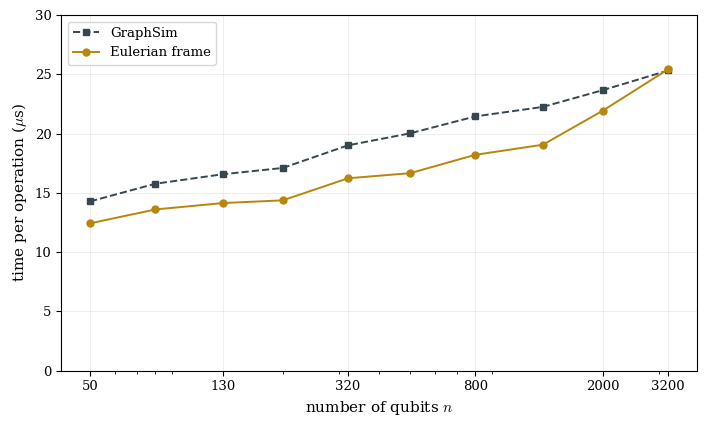

Python code for this plot: (Note: this script raises an exception after producing the figure.)
#!/usr/bin/env python3
"""Figures of chapter 5 (Implementation and Scaling Analysis), as PDFs.

Every number here is measured by the scripts next to this one:
  bench_frames.py    -> scaling_n, scaling_degree      (2026-08-27)
  canon_scaling.py   -> tab:bench-n canonicalization block
  canon_rgs.py       -> canon_rgs                      (2026-08-30, 5 reps)
  the drift check of subsec:bench-canon -> delta_degree (2026-08-30, 40 reps)

Run from the repository root:
    .env/bin/python3 graph_states/benchmarks/plots_ch5.py
"""
import math
from pathlib import Path
import matplotlib
matplotlib.use("Agg")
import matplotlib.pyplot as plt
import numpy as np

OUT = Path("graph_states/paper/figures/graphStates")
VCOL = "#37474F"   # thesis Vcol, structure
ACC  = "#B8860B"   # thesis Acc, highlight
THIRD = "#7B1E3A"  # third and fourth series (RGS families)
FOURTH = "#2E6F6B"

plt.rcParams.update({
    "font.family": "serif",
    "mathtext.fontset": "cm",
    "font.size": 11,
    "axes.labelsize": 11,
    "legend.fontsize": 9.5,
    "xtick.labelsize": 9.5,
    "ytick.labelsize": 9.5,
    "axes.grid": True,
    "grid.alpha": 0.25,
    "grid.linewidth": 0.6,
    "figure.figsize": (7.2, 4.4),
})

def save(fig, name):
    fig.tight_layout()
    fig.savefig(OUT / f"{name}.pdf")
    plt.close(fig)
    print("wrote", OUT / f"{name}.pdf")


# ---------------------------------------------------------------- scaling_n
def scaling_n():
    n      = [50, 80, 130, 200, 320, 500, 800, 1300, 2000, 3200]
    graphsim = [14.28, 15.77, 16.57, 17.10, 19.01, 20.02, 21.45, 22.25, 23.66, 25.32]
    euler    = [12.43, 13.60, 14.14, 14.37, 16.23, 16.66, 18.21, 19.06, 21.93, 25.42]
    fig, ax = plt.subplots()
    ax.semilogx(n, graphsim, "s--", color=VCOL, ms=5, lw=1.4, label="GraphSim")
    ax.semilogx(n, euler, "o-", color=ACC, ms=5, lw=1.4, label="Eulerian frame")
    ax.set_xlabel("number of qubits $n$")
    ax.set_ylabel(r"time per operation ($\mu$s)")
    ax.set_ylim(0, 30)
    ax.set_xticks(n[::2] + [3200])
    ax.get_xaxis().set_major_formatter(matplotlib.ticker.ScalarFormatter())
    ax.legend(loc="upper left")
    save(fig, "scaling_n")


# ----------------------------------------------------------- scaling_degree
def scaling_degree():
    d = [2, 4, 8, 16, 32, 64, 128, 256]
    graphsim = [10.88, 16.20, 32.04, 84.39, 275.37, 1112.15, 4646.23, 15935.09]
    euler    = [8.23, 14.03, 30.82, 84.21, 278.22, 1119.35, 4655.16, 15686.36]
    fig, ax = plt.subplots()
    guide = np.array([4, 330.0])
    ax.loglog(guide, 0.2841 * guide**2, ":", color=VCOL, alpha=0.55, lw=1.2)
    ax.text(150, 0.2841 * 150**2 * 2.1, r"slope $d^{2}$", color=VCOL,
            alpha=0.8, fontsize=9, rotation=38)
    ax.loglog(d, graphsim, "s--", color=VCOL, ms=5, lw=1.4, label="GraphSim")
    ax.loglog(d, euler, "o-", color=ACC, ms=5, lw=1.4, label="Eulerian frame")
    ax.set_xlabel("average degree $d$")
    ax.set_ylabel(r"time per operation ($\mu$s)")
    ax.set_xticks(d)
    ax.get_xaxis().set_major_formatter(matplotlib.ticker.ScalarFormatter())
    ax.set_xlim(1.75, 440)
    ax.legend(loc="lower right")
    save(fig, "scaling_degree")


# ------------------------------------------------------------- delta_degree
def delta_degree():
    n = 800
    meas = [(2, 0.004, 0.0069), (4, 0.021, 0.0139), (8, 0.075, 0.0288),
            (16, 0.348, 0.0705), (32, 1.099, 0.1946), (64, 4.286, 0.5310),
            (128, 14.768, 1.5563), (200, 25.499, 2.5148), (300, 27.507, 3.2408),
            (380, 8.803, 4.1439), (400, -0.148, 4.0141), (420, -11.416, 3.7002),
            (500, -79.467, 3.6935), (600, -225.847, 4.9873),
            (700, -458.488, 6.9575), (780, -722.940, 5.4691)]
    d = np.linspace(0, 800, 2000)
    fig, ax = plt.subplots()
    ax.set_yscale("symlog", linthresh=1e-2, linscale=0.5)
    ax.axhline(0, color="0.7", lw=0.8)
    ax.axvline(400, color="0.6", ls="--", lw=0.9)
    ax.plot(d, d**2 / n * (1 - 2 * d / n), lw=1.8, color=VCOL,
            label=r"$\Delta d=\frac{d^2}{n}\left(1-\frac{2d}{n}\right)$")
    ax.errorbar([m[0] for m in meas], [m[1] for m in meas],
                yerr=[m[2] for m in meas], fmt="o", ms=4.5, color=ACC,
                capsize=3, lw=1, ls="none", label="measured, one re-framing")
    ax.set_xlim(0, 800)
    ax.set_ylim(-1e3, 1e2)
    ax.set_xlabel("average degree $d$")
    ax.set_ylabel(r"degree drift $\Delta d$")
    ax.text(408, 30, "$d=n/2$", fontsize=9, color="0.35")
    ax.legend(loc="lower left")
    save(fig, "delta_degree")


# ----------------------------------------------------------------- canon_rgs
RGS = {                       # m: (n, ms, mean degree after, largest degree after)
    5:  [(80, 1.52, 8.2, 24.6), (320, 5.09, 8.8, 32.0),
         (1280, 23.78, 9.4, 46.0), (5120, 135.74, 9.6, 52.6)],
    10: [(160, 4.77, 7.4, 35.0), (640, 17.68, 7.3, 39.6),
         (2560, 90.28, 8.5, 66.6), (10240, 804.26, 8.3, 65.8)],
    15: [(240, 8.65, 6.2, 43.2), (960, 43.68, 7.8, 61.6),
         (3840, 226.84, 7.2, 68.2), (15360, 2525.63, 7.2, 81.0)],
    20: [(320, 17.30, 5.7, 55.4), (1280, 78.43, 7.3, 69.6),
         (5120, 498.45, 7.0, 80.2), (20480, 5283.60, 6.8, 85.2)],
}
STYLE = {5: (VCOL, "s--"), 10: (ACC, "o-"), 15: (THIRD, "^-."),
         20: (FOURTH, "D-")}


def canon_rgs():
    fig, (ax, bx) = plt.subplots(1, 2, figsize=(9.6, 4.0))
    for m, rows in RGS.items():
        c, st = STYLE[m]
        ns = [r[0] for r in rows]
        ax.loglog(ns, [r[1] for r in rows], st, color=c, ms=5, lw=1.4,
                  label=f"$m={m}$")
        bx.semilogx(ns, [r[2] for r in rows], st.replace("--", "-"), color=c,
                    ms=5, lw=1.4, label=f"$m={m}$")
    guide = np.array([80.0, 20480.0])
    ax.loglog(guide, 0.0125 * guide, ":", color="0.35", lw=1.2)
    ax.text(4200, 0.0125 * 4200 * 0.40, "slope $n$", color="0.35", fontsize=9,
            rotation=30)
    ax.set_xlabel("number of qubits $n$")
    ax.set_ylabel("canonicalization time (ms)")
    ax.legend(loc="upper left")

    bx.set_xlabel("number of qubits $n$")
    bx.set_ylabel(r"mean degree after canonicalization")
    bx.set_ylim(0, 16)
    bx.legend(loc="upper right", ncol=2, columnspacing=0.8,
              handlelength=1.6, framealpha=0.95)
    save(fig, "canon_rgs")


if __name__ == "__main__":
    scaling_n()
    scaling_degree()
    delta_degree()
    canon_rgs()
